Labelled photos from "classification_labels", an image-classification folder in AgiGames/MetalSurface. The possible labels are: bronze, copper, disturb, iron, silver, uncertain.

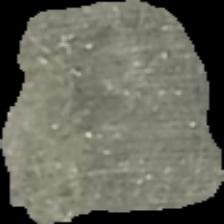
Label: silver

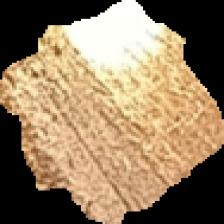
Label: copper

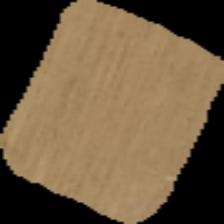
Label: bronze

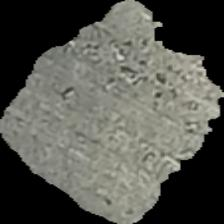
Label: silver

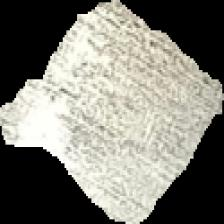
Label: silver

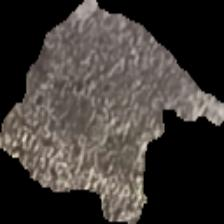
Label: iron
